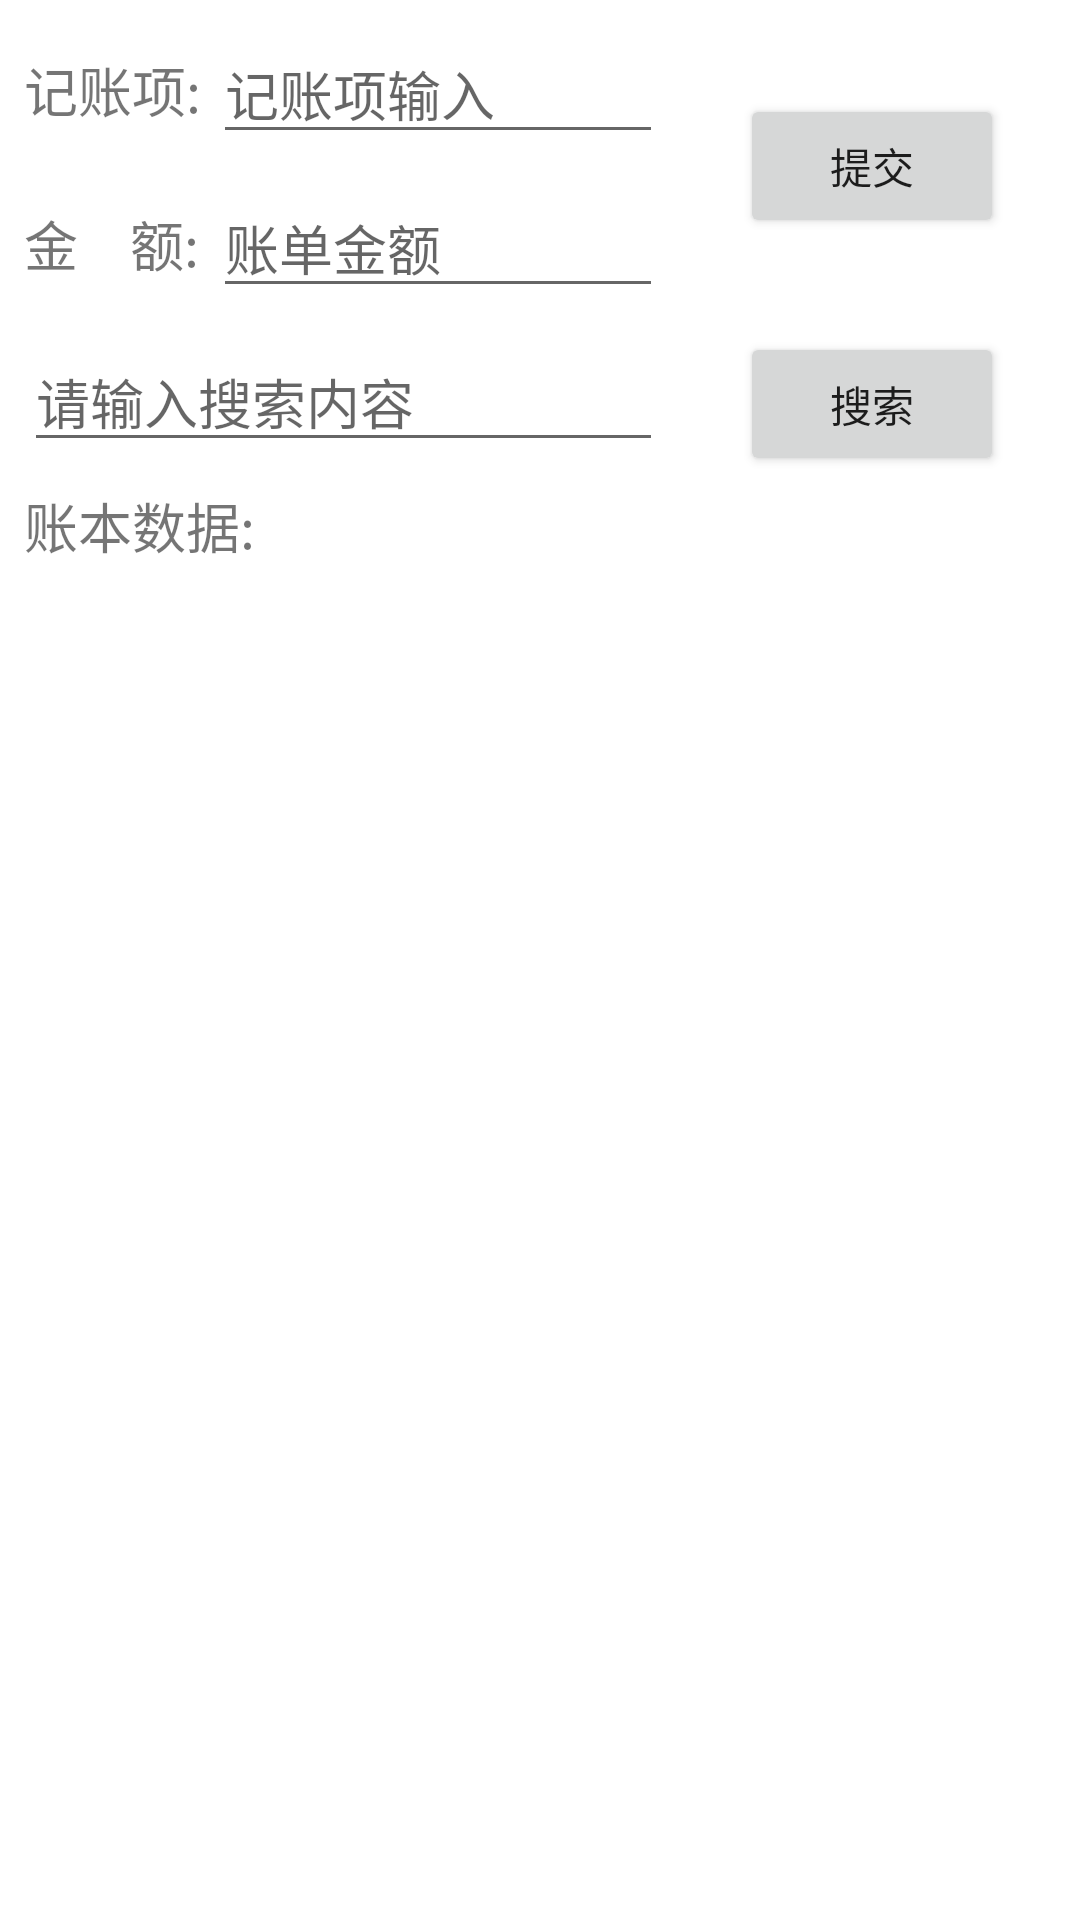

Write the Android layout XML for this screen, with the resource values it uses.
<!-- AndroidManifest.xml: application theme Theme.ChapterTest -->
<!-- res/layout/activity_content.xml -->
<?xml version="1.0" encoding="utf-8"?>
<androidx.constraintlayout.widget.ConstraintLayout xmlns:android="http://schemas.android.com/apk/res/android"
    android:layout_width="match_parent"
    android:layout_height="match_parent"
    xmlns:app="http://schemas.android.com/apk/res-auto">

    <TextView
        android:id="@+id/text1"
        android:layout_width="wrap_content"
        android:layout_height="wrap_content"
        android:text="记账项:"
        android:textSize="18sp"
        android:layout_marginStart="8dp"
        app:layout_constraintTop_toTopOf="@id/et_item_name"
        app:layout_constraintBottom_toBottomOf="@id/et_item_name"
        app:layout_constraintStart_toStartOf="parent"/>

    <EditText
        android:id="@+id/et_item_name"
        android:layout_width="150dp"
        android:layout_height="wrap_content"
        android:hint="记账项输入"
        android:layout_marginStart="4dp"
        android:layout_marginTop="8dp"
        app:layout_constraintTop_toTopOf="parent"
        app:layout_constraintStart_toEndOf="@id/text1"/>

    <TextView
        android:id="@+id/text2"
        android:layout_width="wrap_content"
        android:layout_height="wrap_content"
        android:text="金    额:"
        android:textSize="18sp"
        android:layout_marginStart="8dp"
        app:layout_constraintTop_toTopOf="@id/et_item_money"
        app:layout_constraintBottom_toBottomOf="@id/et_item_money"
        app:layout_constraintStart_toStartOf="parent"/>

    <EditText
        android:id="@+id/et_item_money"
        android:layout_width="150dp"
        android:layout_height="wrap_content"
        android:hint="账单金额"
        android:inputType="number|numberDecimal"
        android:layout_marginStart="4dp"
        android:layout_marginTop="8dp"
        app:layout_constraintTop_toBottomOf="@id/et_item_name"
        app:layout_constraintStart_toEndOf="@id/text1"/>

    <EditText
        android:id="@+id/et_account_search"
        android:layout_width="0dp"
        android:layout_height="wrap_content"
        android:hint="请输入搜索内容"
        android:layout_marginTop="8dp"
        app:layout_constraintTop_toBottomOf="@id/et_item_money"
        app:layout_constraintStart_toStartOf="@id/text2"
        app:layout_constraintEnd_toEndOf="@id/et_item_money"/>

    <Button
        android:id="@+id/bt_search"
        android:layout_width="wrap_content"
        android:layout_height="wrap_content"
        android:text="搜索"
        app:layout_constraintTop_toTopOf="@id/et_account_search"
        app:layout_constraintStart_toStartOf="@id/bt_insert"/>

    <TextView
        android:id="@+id/text4"
        android:layout_width="wrap_content"
        android:layout_height="wrap_content"
        android:text="账本数据:"
        android:textSize="18sp"
        android:layout_marginTop="8dp"
        app:layout_constraintStart_toStartOf="@id/text1"
        app:layout_constraintTop_toBottomOf="@id/et_account_search"/>

    <Button
        android:id="@+id/bt_insert"
        android:layout_width="wrap_content"
        android:layout_height="wrap_content"
        android:text="提交"
        app:layout_constraintTop_toTopOf="@id/et_item_name"
        app:layout_constraintBottom_toBottomOf="@id/et_item_money"
        app:layout_constraintStart_toEndOf="@id/et_item_money"
        app:layout_constraintEnd_toEndOf="parent"/>

    <ListView
        android:id="@+id/list_account"
        android:layout_width="0dp"
        android:layout_height="0dp"
        android:layout_marginTop="4dp"
        android:layout_marginStart="8sp"
        android:layout_marginEnd="8dp"
        app:layout_constraintTop_toBottomOf="@id/text4"
        app:layout_constraintBottom_toBottomOf="parent"
        app:layout_constraintStart_toStartOf="parent"
        app:layout_constraintEnd_toEndOf="parent"/>

</androidx.constraintlayout.widget.ConstraintLayout>
<!-- resources referenced by this layout -->
<resources>
  <style name="Theme.ChapterTest" parent="Theme.MaterialComponents.DayNight.DarkActionBar">
          
          <item name="colorPrimary">@color/purple_500</item>
          <item name="colorPrimaryVariant">@color/purple_700</item>
          <item name="colorOnPrimary">@color/white</item>
          
          <item name="colorSecondary">@color/teal_200</item>
          <item name="colorSecondaryVariant">@color/teal_700</item>
          <item name="colorOnSecondary">@color/black</item>
          
          <item name="android:statusBarColor" tools:targetApi="l">?attr/colorPrimaryVariant</item>
          
      </style>
  <!-- not gathered from this repository: default colours our renderer supplied (Android Studio template values) -->
  <color name="purple_500">#FF6200EE</color>
  <color name="purple_700">#FF3700B3</color>
  <color name="teal_200">#FF03DAC5</color>
  <color name="teal_700">#FF018786</color>
  <color name="black">#FF000000</color>
  <color name="white">#FFFFFFFF</color>
</resources>
